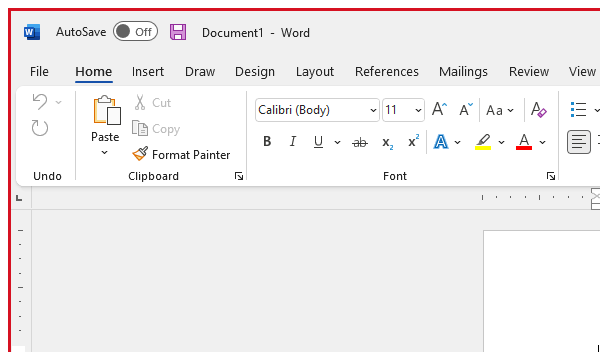
Task: This code demonstrates  a workflow using Split and Contains methods that extract sentences containing “RPA” from a UiPath webpage.
Workflow: String Manipulation - Practice 2.xaml

Step 1 [then]: Attach Window - MS Word on the element (winword.exe)

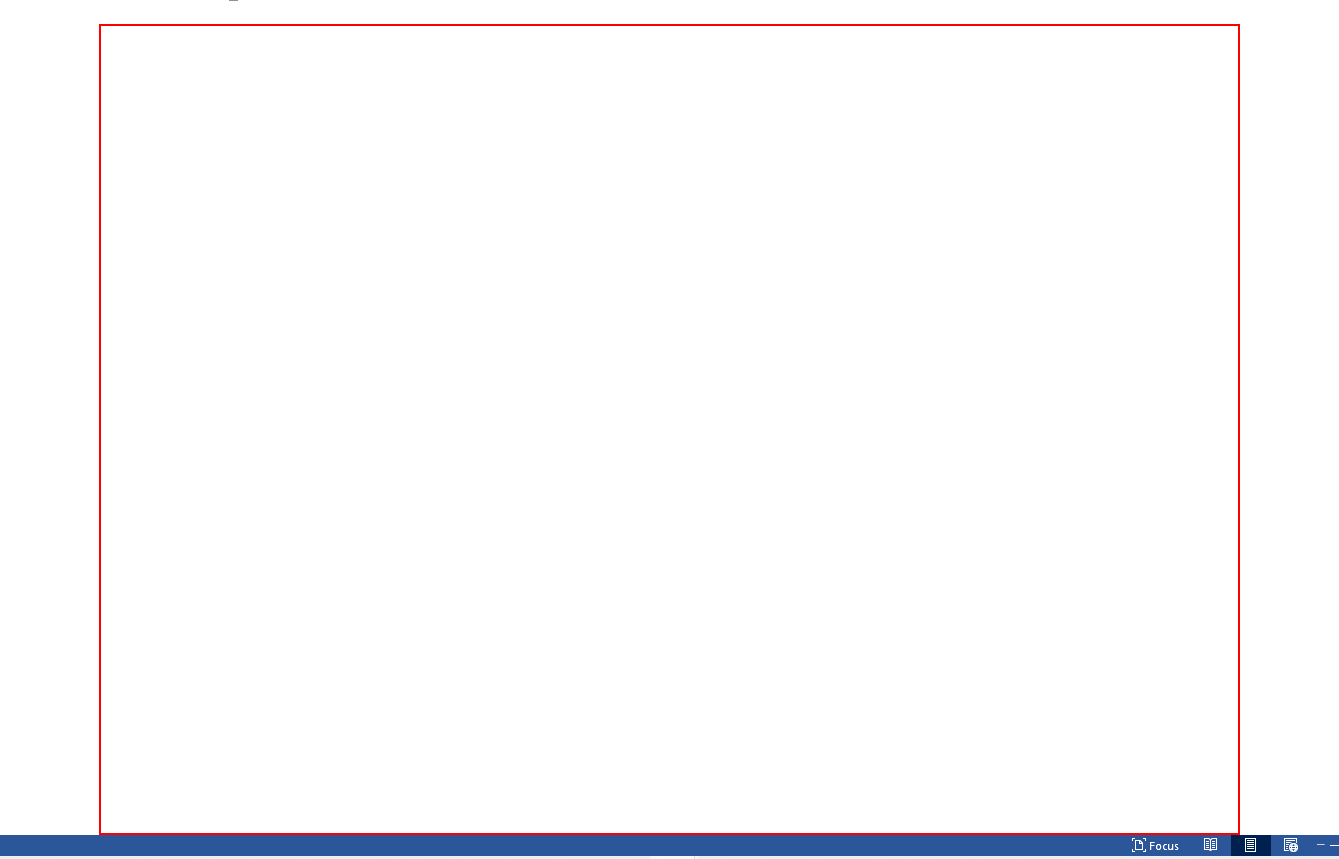
Step 2 [then]: type "[item.ToString+ "[k(enter)]"]" into the page 'Page 1'